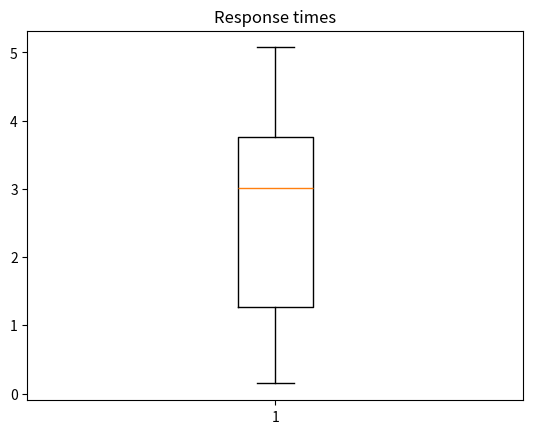

Generate this figure with matplotlib:
import numpy as np
import matplotlib.pyplot as plt

data = [1.49492, 3.66265, 2.85902, 1.85234, 2.85404, 3.25728, 3.46318, 0.75151, 1.04772, 0.74756,
        0.37638, 4.36083, 3.25326, 4.36191, 1.05304, 3.06593, 3.04858, 0.14795, 0.82941, 1.35065,
        3.53038, 1.54825, 4.54474, 4.55102, 2.33507, 2.34540, 4.12416, 4.75065, 1.24891, 3.75053,
        0.75030, 3.75585, 5.05404, 0.26528, 3.75451, 4.95535, 0.15843, 0.19216, 3.65155, 2.46147,
        5.07228, 1.34821, 3.71493, 1.44762, 4.25472, 0.35370, 3.75472,2.96774, 4.64964, 4.05474]

print(data)

fig1, ax1 = plt.subplots()
ax1.set_title('Response times')
ax1.boxplot(data)
plt.show()
